Run: headless pygame with SDL's dummy video driver; simulated clock (each Clock.tick advances the game by its frame time, no real sleeping); random seed 0; keys injected as events and as key.get_pressed() state; no mouse input; restart key C tapped at the start of phases 3 and 4.
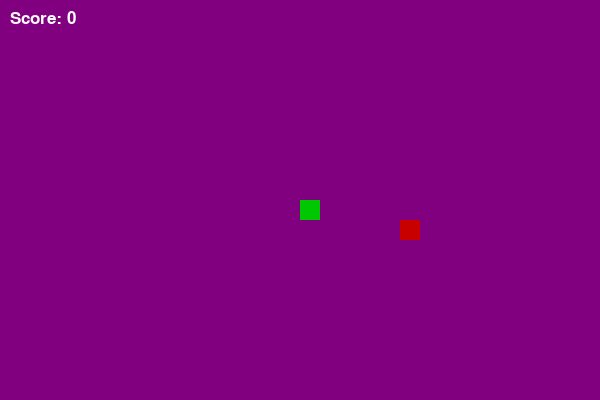
Frame 1 of 4 · flips 1–60 · no input
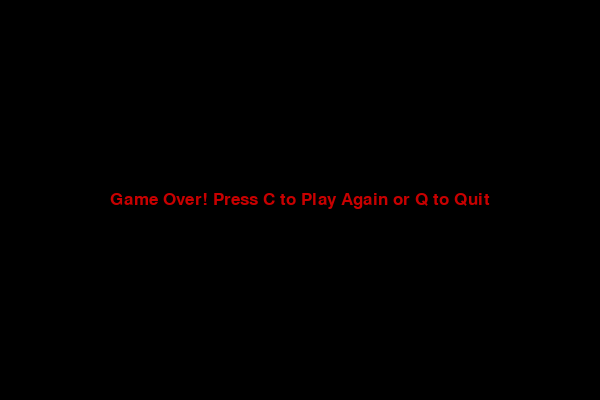
Frame 2 of 4 · flips 61–180 · tapped SPACE, RETURN · held RIGHT (→), D
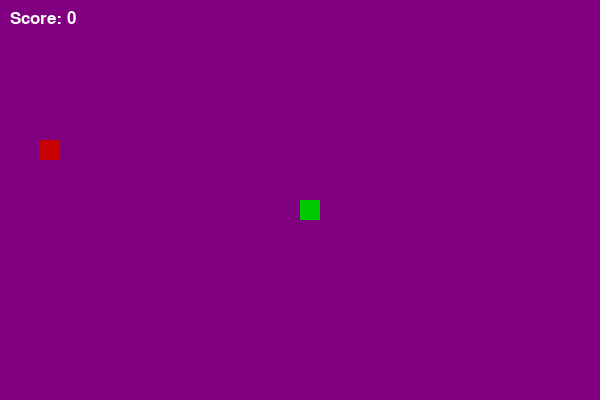
Frame 3 of 4 · flips 181–300 · tapped C · held DOWN (↓), S
Frame 4 of 4 · flips 301–420 · tapped C · held LEFT (←), A, UP (↑), W · screen same as frame 2, image omitted

The pygame program that drew these frames:

import pygame
import time
import random

# Initialize pygame
pygame.init()

# Game window size
WIDTH, HEIGHT = 600, 400
CELL_SIZE = 20

# Colors
WHITE = (255, 255, 255)
BLACK = (0, 0, 0)
GREEN = (0, 200, 0)
RED = (200, 0, 0)
BLUE = (0, 0, 200)
PURPLE = (128, 0, 128)   # RGB value for purple


# Fonts
font = pygame.font.SysFont("arial", 25)

# Set up display
screen = pygame.display.set_mode((WIDTH, HEIGHT))
pygame.display.set_caption("Snake Game")

clock = pygame.time.Clock()


def draw_snake(snake_list):
    """Draw snake segments"""
    for segment in snake_list:
        pygame.draw.rect(screen, GREEN, [segment[0], segment[1], CELL_SIZE, CELL_SIZE])


def message(text, color, y_offset=0):
    """Display message in center"""
    msg = font.render(text, True, color)
    rect = msg.get_rect(center=(WIDTH // 2, HEIGHT // 2 + y_offset))
    screen.blit(msg, rect)


def game_loop():
    game_over = False
    game_close = False

    # Initial snake setup
    x = WIDTH // 2
    y = HEIGHT // 2
    dx = 0
    dy = 0
    snake_list = []
    snake_length = 1

    # Food
    food_x = round(random.randrange(0, WIDTH - CELL_SIZE) / CELL_SIZE) * CELL_SIZE
    food_y = round(random.randrange(0, HEIGHT - CELL_SIZE) / CELL_SIZE) * CELL_SIZE

    # Score & speed
    score = 0
    speed = 5
    paused = False

    while not game_over:

        while game_close:
            screen.fill(BLACK)
            message("Game Over! Press C to Play Again or Q to Quit", RED)
            pygame.display.update()

            for event in pygame.event.get():
                if event.type == pygame.QUIT:
                    game_over = True
                    game_close = False
                if event.type == pygame.KEYDOWN:
                    if event.key == pygame.K_q:
                        game_over = True
                        game_close = False
                    if event.key == pygame.K_c:
                        game_loop()

        for event in pygame.event.get():
            if event.type == pygame.QUIT:
                game_over = True
            if event.type == pygame.KEYDOWN:
                if event.key == pygame.K_LEFT and dx == 0:
                    dx = -CELL_SIZE
                    dy = 0
                elif event.key == pygame.K_RIGHT and dx == 0:
                    dx = CELL_SIZE
                    dy = 0
                elif event.key == pygame.K_UP and dy == 0:
                    dx = 0
                    dy = -CELL_SIZE
                elif event.key == pygame.K_DOWN and dy == 0:
                    dx = 0
                    dy = CELL_SIZE
                elif event.key == pygame.K_p:  # Pause/Resume
                    paused = not paused

        if paused:
            screen.fill(PURPLE)
            message("Game Paused. Press P to Resume", BLUE)
            pygame.display.update()
            continue

        # Move snake
        x += dx
        y += dy

        # Check wall collision
        if x >= WIDTH or x < 0 or y >= HEIGHT or y < 0:
            game_close = True

        screen.fill(PURPLE)

        # Draw food
        pygame.draw.rect(screen, RED, [food_x, food_y, CELL_SIZE, CELL_SIZE])

        # Snake mechanics
        snake_head = [x, y]
        snake_list.append(snake_head)
        if len(snake_list) > snake_length:
            del snake_list[0]

        # Check self-collision
        for segment in snake_list[:-1]:
            if segment == snake_head:
                game_close = True

        draw_snake(snake_list)

        # Score
        score_text = font.render(f"Score: {score}", True, WHITE)
        screen.blit(score_text, [10, 10])

        pygame.display.update()

        # Check food collision
        if x == food_x and y == food_y:
            food_x = round(random.randrange(0, WIDTH - CELL_SIZE) / CELL_SIZE) * CELL_SIZE
            food_y = round(random.randrange(0, HEIGHT - CELL_SIZE) / CELL_SIZE) * CELL_SIZE
            snake_length += 1
            score += 1
            speed += 0.5  # Increase speed as score grows

        clock.tick(speed)

    pygame.quit()
    quit()


# Run the game
game_loop()
